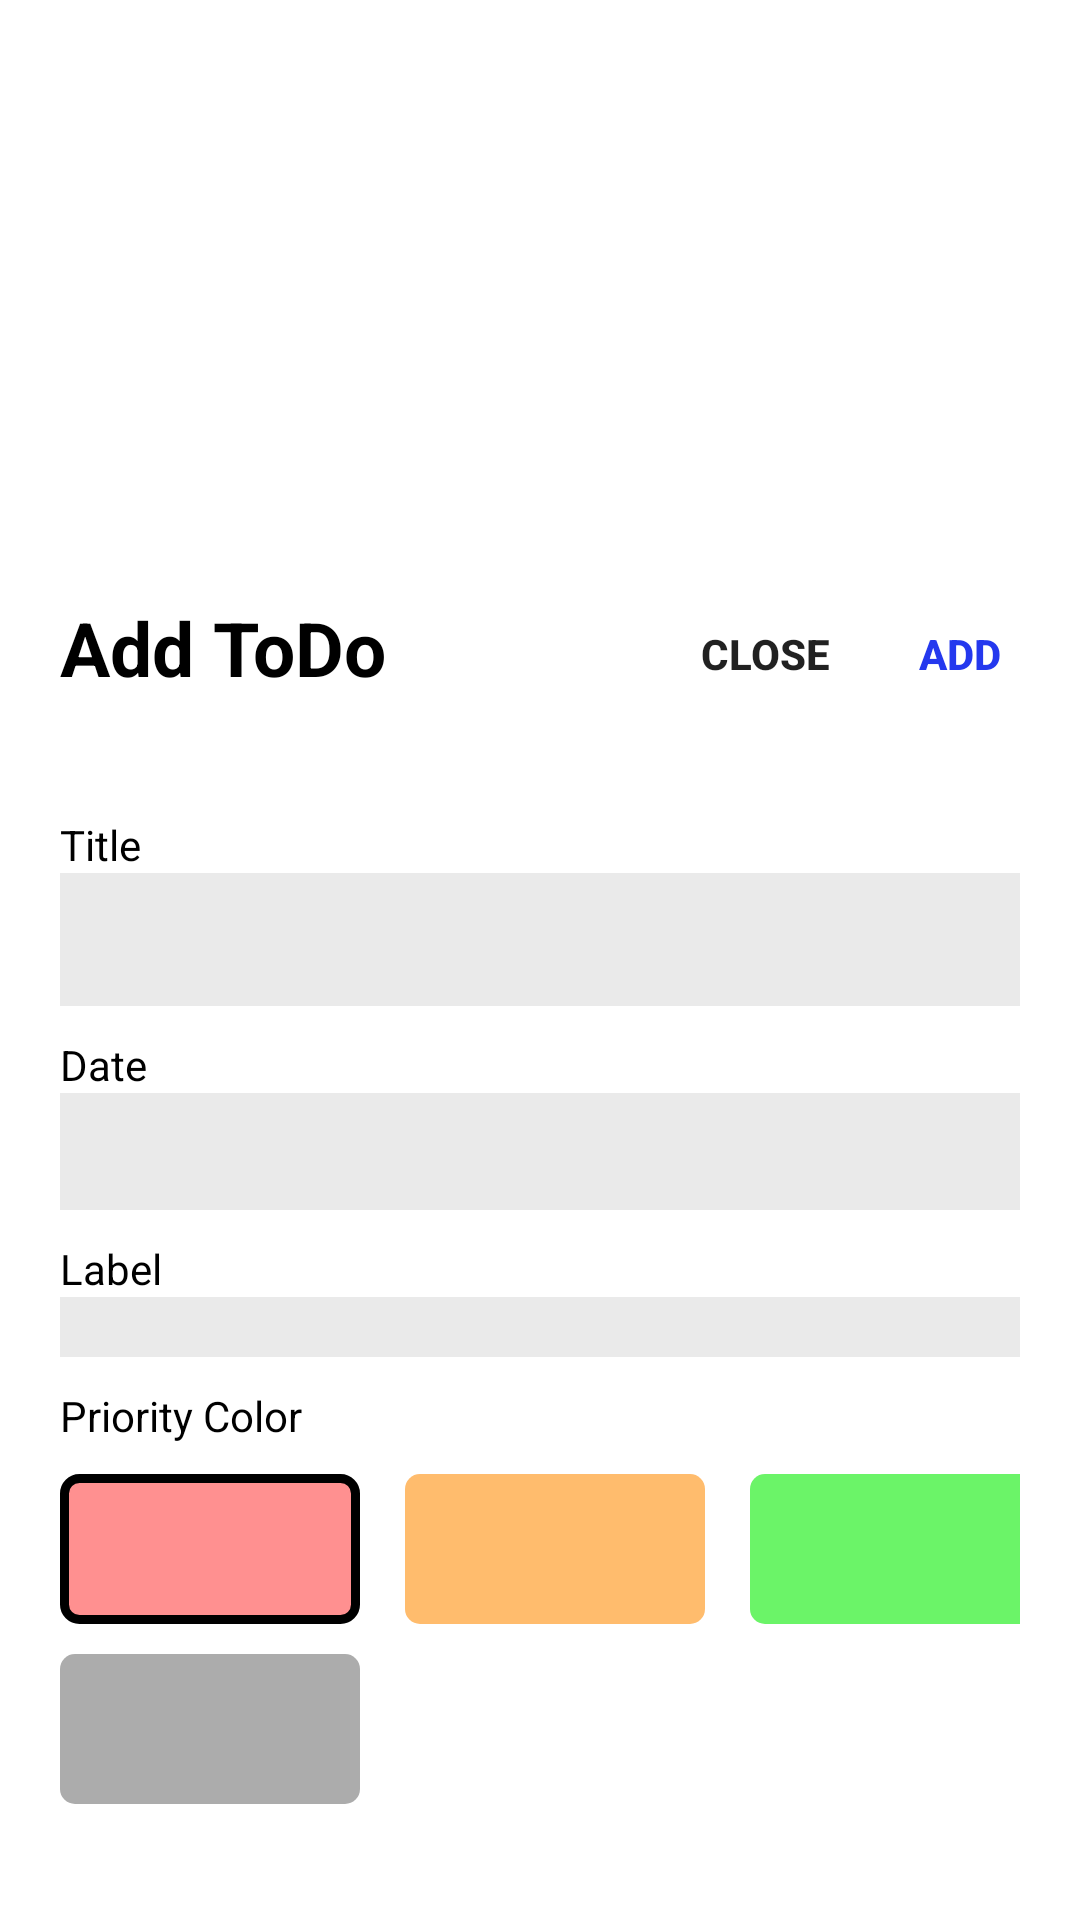

Produce the Android XML layout that renders to this screen, including the resource entries it uses.
<!-- AndroidManifest.xml: application theme Theme.ToDoSync -->
<!-- res/layout/dialog_add_todo.xml -->
<?xml version="1.0" encoding="utf-8"?>
<LinearLayout android:layout_width="match_parent"
    android:layout_height="match_parent"
    xmlns:app="http://schemas.android.com/apk/res-auto"
    app:layout_constraintStart_toEndOf="parent"
    app:layout_constraintEnd_toEndOf="parent"
    android:orientation="vertical"
    xmlns:android="http://schemas.android.com/apk/res/android">
    <RelativeLayout
        android:layout_width="match_parent"
        android:layout_height="0dp"
        android:onClick="hideSlideUp"
        android:layout_weight="2"
    />
    <RelativeLayout
        android:layout_width="match_parent"
        android:layout_height="180dp"
        android:layout_weight="3"
        android:padding="10dp"
        android:layout_alignParentBottom="true"
        android:fitsSystemWindows="true"
        android:background="@color/white"
        >
            <TextView
                android:id="@+id/txt_todo_add_title"
                android:layout_width="wrap_content"
                android:layout_height="wrap_content"
                android:layout_marginTop="5dp"
                android:layout_marginLeft="10dp"
                android:textStyle="bold"
                android:textSize="25dp"
                android:textColor="@color/black"
                android:text="Add ToDo" />
            <LinearLayout
                android:id="@+id/header_view"
                android:layout_width="wrap_content"
                android:layout_height="wrap_content"
                android:layout_alignParentRight="true">
                <Button
                    android:onClick="hideSlideUp"
                    android:layout_width="70dp"
                    android:layout_height="wrap_content"
                    android:padding="0dp"
                    android:backgroundTint="@color/white"
                    android:stateListAnimator="@null"
                    android:textStyle="bold"
                    android:text="Close"
                    />
                <Button
                    android:id="@+id/btn_todo_add"
                    android:onClick="addToDo"
                    android:layout_width="60dp"
                    android:layout_height="wrap_content"
                    android:padding="0dp"
                    android:backgroundTint="@color/white"
                    android:stateListAnimator="@null"
                    android:textColor="#2438EE"
                    android:textStyle="bold"
                    android:text="Add" />
        </LinearLayout>

        <LinearLayout
            android:layout_width="match_parent"
            android:layout_height="wrap_content"
            android:layout_below="@+id/header_view"
            android:layout_marginTop="10dp"
            android:orientation="vertical"
            android:padding="10dp">

            <TextView
                android:layout_width="wrap_content"
                android:layout_height="wrap_content"
                android:layout_marginTop="10dp"
                android:text="Title"
                android:textColor="@color/black" />

            <EditText
                android:id="@+id/editTextToDoTitle"
                android:layout_width="match_parent"
                android:layout_height="wrap_content"
                android:background="#EAEAEA"
                android:ems="10"
                android:inputType="textPersonName"
                android:padding="10dp"
                android:text=""
                android:textColor="@color/black" />

            <TextView
                android:layout_width="wrap_content"
                android:layout_height="wrap_content"
                android:layout_marginTop="10dp"
                android:text="Date"
                android:textColor="@color/black" />

            <TextView
                android:id="@+id/todoAddDate"
                android:layout_width="match_parent"
                android:layout_height="wrap_content"
                android:background="#EAEAEA"
                android:ems="10"
                android:inputType="date"
                android:padding="10dp"
                android:textColor="@color/black" />

            <TextView
                android:layout_width="wrap_content"
                android:layout_height="wrap_content"
                android:layout_marginTop="10dp"
                android:text="Label"
                android:textColor="@color/black" />

            <Spinner
                android:id="@+id/label_selector"
                android:layout_width="match_parent"
                android:layout_height="wrap_content"
                android:background="#EAEAEA"
                android:paddingVertical="10dp"
                android:textColor="@color/black" />

            <TextView
                android:layout_width="wrap_content"
                android:layout_height="wrap_content"
                android:layout_marginTop="10dp"
                android:text="Priority Color"
                android:textColor="@color/black" />

            <LinearLayout
                android:layout_width="match_parent"
                android:layout_height="wrap_content"
                android:orientation="vertical">
                <LinearLayout
                    android:layout_marginTop="10dp"
                    android:layout_width="match_parent"
                    android:layout_height="wrap_content">
                    <ImageView
                        android:layout_marginRight="15dp"
                        android:layout_width="100dp"
                        android:layout_height="50dp"
                        android:background="@drawable/color_selected"/>
                    <ImageView
                        android:layout_marginRight="15dp"
                        android:layout_width="100dp"
                        android:layout_height="50dp"
                        android:background="@drawable/color_selector"
                        android:backgroundTint="#FFBC6D" />
                    <ImageView
                        android:layout_marginRight="15dp"
                        android:layout_width="100dp"
                        android:layout_height="50dp"
                        android:background="@drawable/color_selector"
                        android:backgroundTint="#6BF468" />
                </LinearLayout>
                <LinearLayout
                    android:layout_marginTop="10dp"
                    android:layout_width="match_parent"
                    android:layout_height="wrap_content">
                    <ImageView
                        android:layout_marginRight="15dp"
                        android:layout_width="100dp"
                        android:layout_height="50dp"
                        android:background="@drawable/color_selector"
                        android:backgroundTint="#ACACAC"/>
                </LinearLayout>
            </LinearLayout>

        </LinearLayout>
    </RelativeLayout>
</LinearLayout>
<!-- resources referenced by this layout -->
<resources>
  <color name="black">#FF000000</color>
  <color name="white">#FFFFFFFF</color>
  <!-- drawable color_selected (drawable) -->
  <?xml version="1.0" encoding="utf-8"?>
  <shape
      android:shape="rectangle"
      xmlns:android="http://schemas.android.com/apk/res/android" >
  
      <solid android:color="#FF9090"/>
      <corners android:radius="5dp" />
      <stroke android:width="3dip" android:color="@color/black"/>
  </shape>
  <!-- drawable color_selector (drawable) -->
  <?xml version="1.0" encoding="utf-8"?>
  <shape
      android:shape="rectangle"
      xmlns:android="http://schemas.android.com/apk/res/android" >
  
      <solid android:color="@color/white"/>
      <corners android:radius="5dp" />
  </shape>
  <style name="Theme.ToDoSync" parent="Theme.MaterialComponents.DayNight.NoActionBar">
          
          <item name="colorPrimary">@color/black</item>
          <item name="colorPrimaryVariant">@color/grey_c</item>
          <item name="colorOnPrimary">@color/black</item>
          
          <item name="colorSecondary">@color/teal_200</item>
          <item name="colorSecondaryVariant">@color/teal_700</item>
          <item name="colorOnSecondary">@color/black</item>
          
          <item name="android:statusBarColor" tools:targetApi="l">@color/white</item>
          <item name="android:windowLightStatusBar">true</item>
          
          <item name="android:windowActionBar">false</item>
          <item name="android:windowNoTitle">true</item>
          <item name="android:navigationBarColor">?attr/colorPrimaryVariant</item>
      </style>
  <color name="grey_c">#ccc</color>
  <color name="teal_200">#FF000000</color>
  <color name="teal_700">#696969</color>
</resources>
